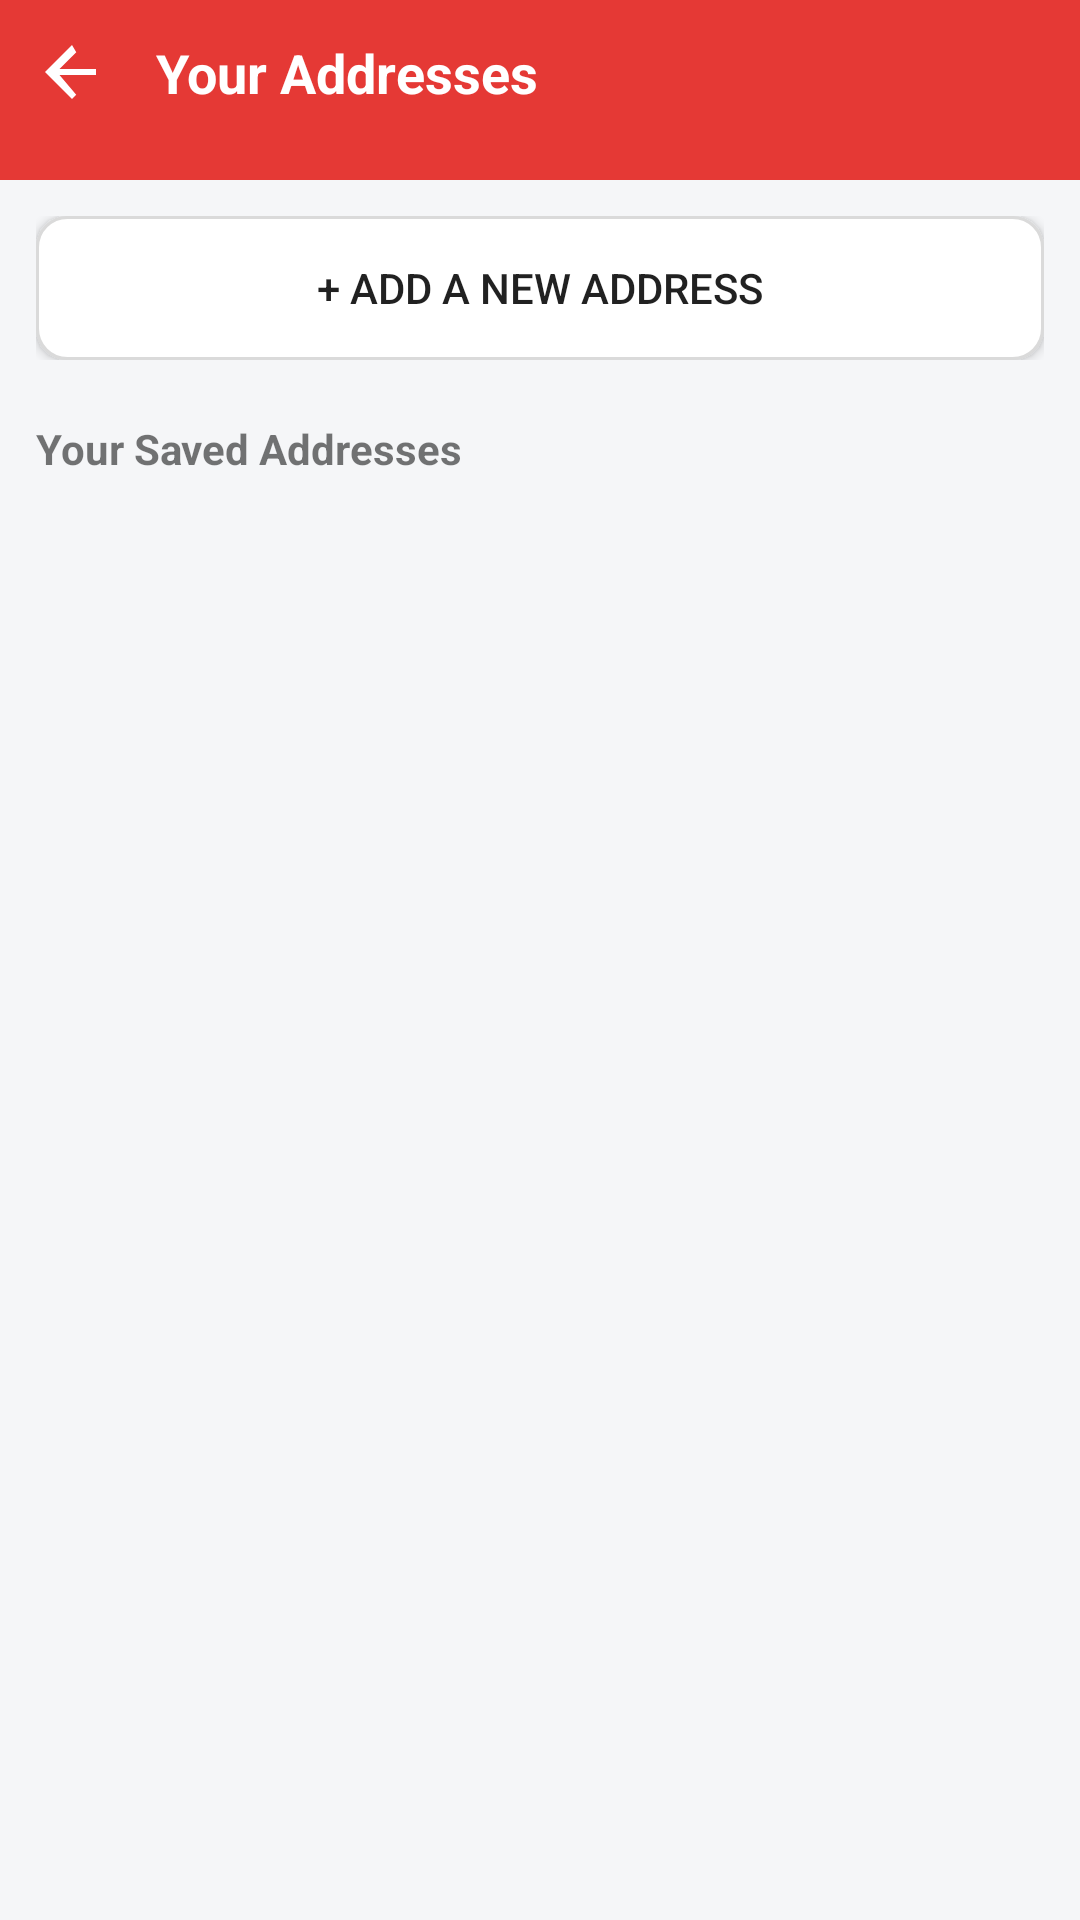

Produce the Android XML layout that renders to this screen, including the resource entries it uses.
<!-- AndroidManifest.xml: application theme Theme.MyApplication -->
<!-- res/layout/activity_address.xml -->
<LinearLayout
    xmlns:android="http://schemas.android.com/apk/res/android"
    xmlns:app="http://schemas.android.com/apk/res-auto"
    android:orientation="vertical"
    android:layout_width="match_parent"
    android:layout_height="match_parent"
    android:background="#F5F6F8">

    
    <RelativeLayout
        android:layout_width="match_parent"
        android:layout_height="60dp"
        android:background="#E53935"
        android:padding="12dp">

        <ImageView
            android:id="@+id/backBtn"
            android:src="@drawable/ic_back"
            android:layout_width="24dp"
            android:layout_height="24dp"
            android:tint="@android:color/white"/>

        <TextView
            android:layout_centerInParent="true"
            android:text="Your Addresses"
            android:layout_height="match_parent"
            android:paddingStart="40dp"
            android:layout_width="match_parent"
            android:textColor="@android:color/white"
            android:textSize="18sp"
            android:textStyle="bold"/>
    </RelativeLayout>

    
    <LinearLayout
        android:layout_width="match_parent"
        android:layout_height="wrap_content"
        android:padding="12dp">

        <Button
            android:layout_width="match_parent"
            android:layout_height="48dp"
            android:text="+ Add a new address"
            android:background="@drawable/bg_button_outline"/>
    </LinearLayout>

    
    <TextView
        android:layout_width="wrap_content"
        android:layout_height="wrap_content"
        android:text="Your Saved Addresses"
        android:textStyle="bold"
        android:textSize="14sp"
        android:paddingStart="12dp"
        android:paddingTop="8dp"/>

    
    <androidx.recyclerview.widget.RecyclerView
        android:id="@+id/addressRecycler"
        android:layout_width="match_parent"
        android:layout_height="match_parent"
        android:padding="10dp"/>

</LinearLayout>
<!-- resources referenced by this layout -->
<resources>
  <!-- drawable bg_button_outline (drawable) -->
  <shape xmlns:android="http://schemas.android.com/apk/res/android">
  
      
      <solid android:color="@android:color/white"/>
  
      
      <stroke
          android:width="1dp"
          android:color="#DADADA"/>
  
      
      <corners android:radius="10dp"/>
  
      
      <padding
          android:left="12dp"
          android:right="12dp"
          android:top="8dp"
          android:bottom="8dp"/>
  </shape>
  <!-- drawable ic_back (drawable) -->
  <?xml version="1.0" encoding="utf-8"?>
  <vector xmlns:android="http://schemas.android.com/apk/res/android"
      android:width="24dp"
      android:height="24dp"
      android:viewportWidth="24"
      android:viewportHeight="24">
      <path
          android:fillColor="@android:color/white"
          android:pathData="M20,11H7.83l5.59,-5.59L12,3l-9,9 9,9 1.41,-1.41L7.83,13H20v-2z" />
  </vector>
  <style name="Theme.MyApplication" parent="Theme.MaterialComponents.DayNight.NoActionBar" />
</resources>
